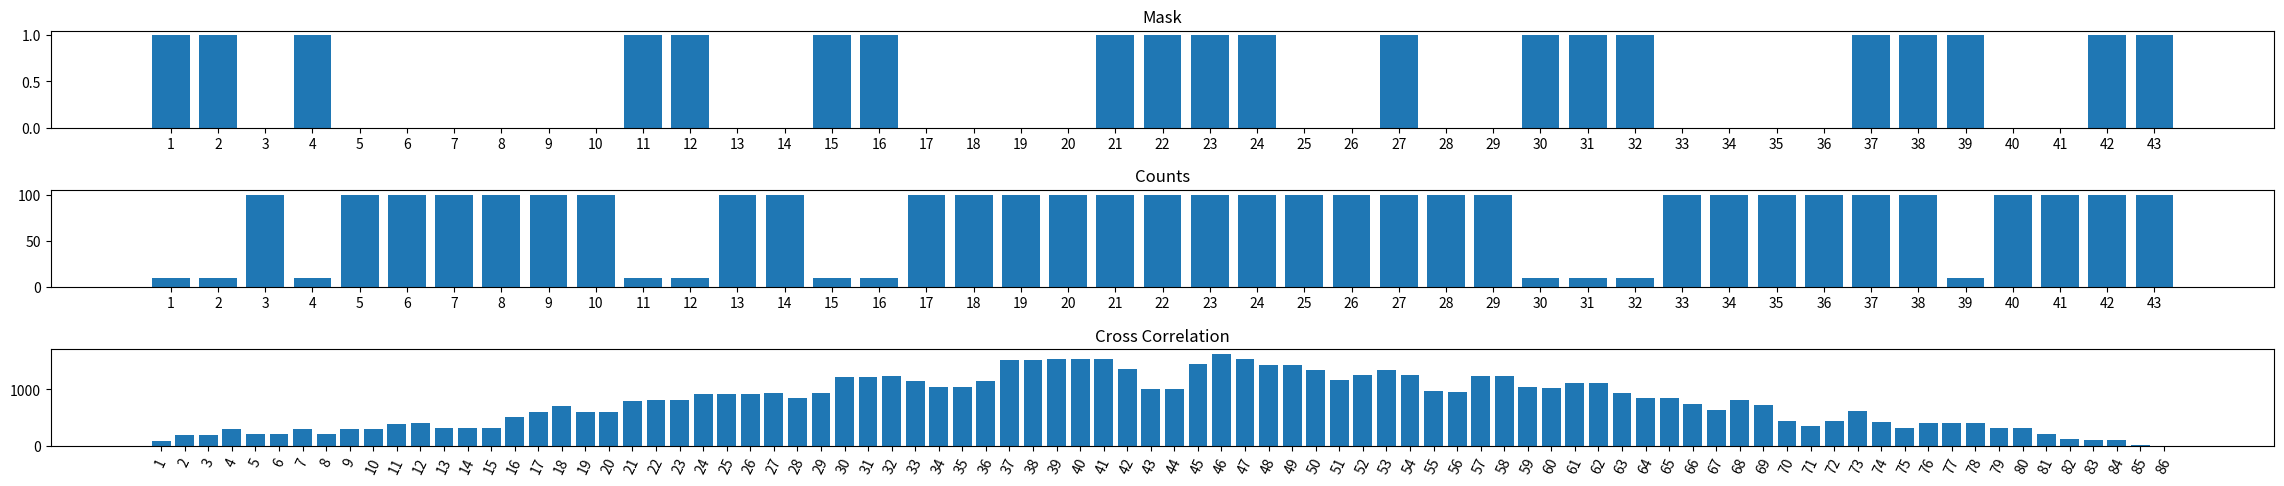

Source code (Python):
import matplotlib.pyplot as plt
from collections import deque
import numpy as np
import random

#the mask is static
mask = [1, 1, 0, 1, 0, 0, 0, 0, 0, 0, 1, 1, 0, 0, 1, 1, 0, 0, 0, 0, 1, 1, 1, 1, 0, 0, 1, 0, 0, 1, 1, 1, 0, 0, 0, 0, 1, 1, 1, 0, 0, 1, 1]
#for this case, the count or cast "shadow" is almost an exact shadow of the mask, with some imperfections
count = []

#Fills our count array perfectly. 10 signifies no x-ray hits
#100 signifies an x-ray hit
for x in range(len(mask)):
    if mask[x] == 1:
        count.append(10)
    else:
        count.append(100)

#Has x rays bleed into other bins, creating imperfections
for x in range(len(count)):
    if count[x] == 100:
        pick = random.choice(range(1, 11))
        if pick < 7:
            if (x < len(count) - 1):
                count[x + 1] = 100


#calculates coefficient correlation of 2 arrays
def coef(arr1, arr2):
    coefficient = 0
    for x in range(len(arr1)):
        num = arr1[x] * arr2[x]
        coefficient += num

    return coefficient

#Our cross correlation array
cc = []

#Keeps shifting the count array left, calculates the correlation coefficient
#between the shifted to the left count array and the mask
#and appends it to the correlation array

for x in range(len(mask)):
    
    shifting = np.pad(count, (0, x), mode='constant')[x:]
    shifted = shifting.tolist()
    if (len(shifted) > 0):
        co = coef(mask, shifted)
        cc.append(co)
    else:
        co = coef(mask, count)
        cc.append(co)

#Reversing our cc array here ensures that the center of the bar graph is the case where there is no shift
temp = cc
cc = temp[::-1]

#Keeps shifting the count array right, calculates the correlation coefficient
#between the shifted to the right count array and the mask
#and appends it to the correlation array

for x in range(len(mask)):
    
    shifting = np.pad(count, (x, 0), mode='constant')[:-x]
    shifted = shifting.tolist()
    if (len(shifted) > 0):
        co = coef(mask, shifted)
        cc.append(co)
    else:
        co = coef(mask, count)
        cc.append(co)

#Used only for the x axis of our mask and count graphs
xaxis = []
for x in range(len(mask)):
    xaxis.append(str(x + 1))

#Used only for the x axis of our cross correlation graph
xaxiscc = []
for x in range(len(mask) * 2):
    xaxiscc.append(str(x + 1))

#Everything after this is plotting our graphs
figure, axis = plt.subplots(3)

axis[0].bar(xaxis, mask)
axis[0].set_title("Mask")

axis[1].bar(xaxis, count)
axis[1].set_title("Counts")

axis[2].bar(xaxiscc, cc)
axis[2].set_title("Cross Correlation")
axis[2].tick_params(axis='x', rotation=65)

figure.tight_layout()
figure.set_figheight(5)
figure.set_figwidth(25)
plt.show()